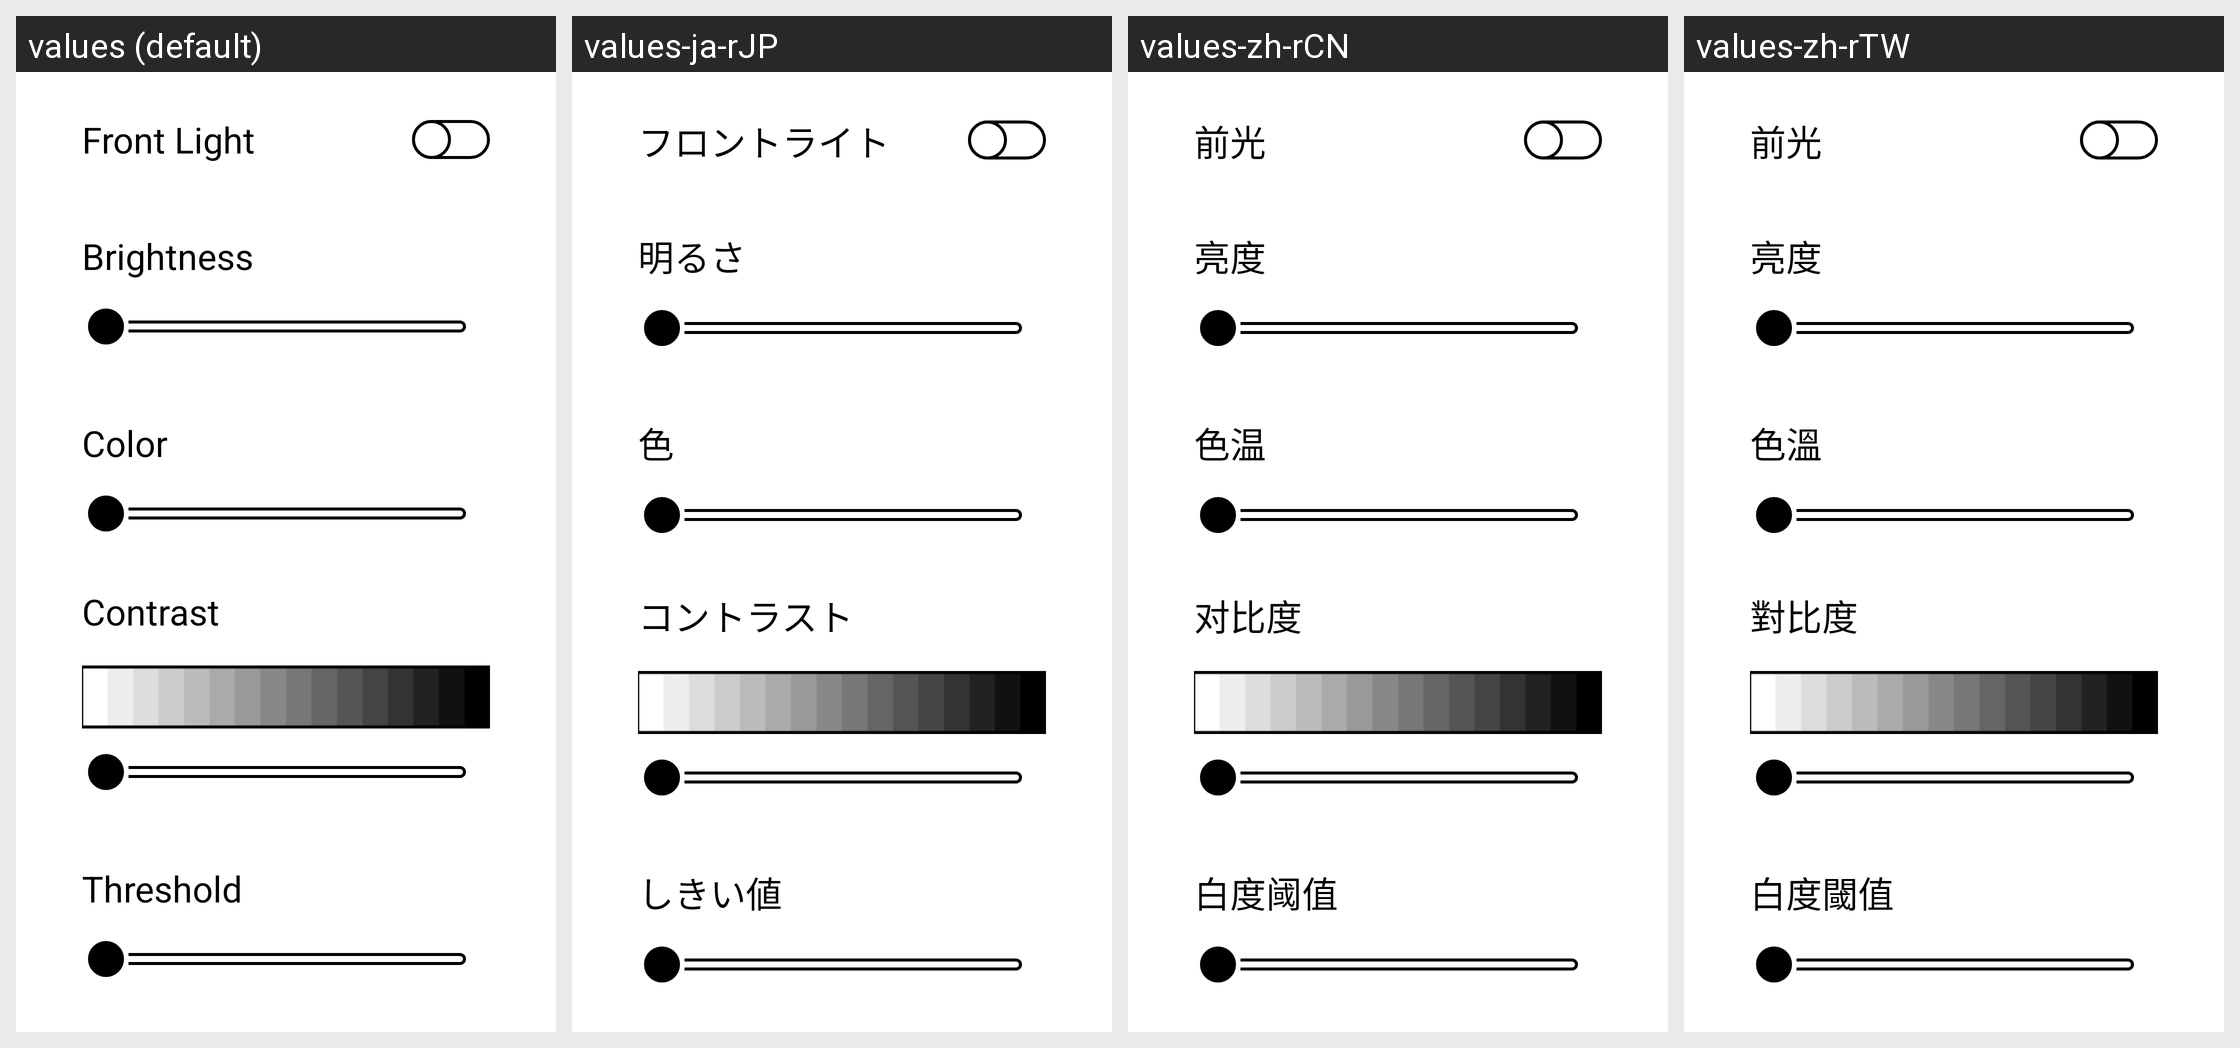

The same Android screen rendered under several of its app's locales, left to right. List the strings drawn on it with the default value and each locale's translation.
Android screen res/layout/activity_main.xml rendered under 4 locales, left to right: values (default), values-ja-rJP, values-zh-rCN, values-zh-rTW. Device: Nexus 5 (rendered at 1080×1920; each locale shown at half size, 540×960, under a caption strip naming it); theme android:Theme.DeviceDefault.NoActionBar.
Strings drawn on this screen, with the default value and each locale's value (text and hints the layout hard-codes, and strings that could not be matched under every locale, appear in the picture but are not listed):

frontlight_title
  values: Front Light
  values-ja-rJP: フロントライト
  values-zh-rCN: 前光
  values-zh-rTW: 前光

brightness_title
  values: Brightness
  values-ja-rJP: 明るさ
  values-zh-rCN: 亮度
  values-zh-rTW: 亮度

colour_title
  values: Color
  values-ja-rJP: 色
  values-zh-rCN: 色温
  values-zh-rTW: 色溫

gamma_title
  values: Contrast
  values-ja-rJP: コントラスト
  values-zh-rCN: 对比度
  values-zh-rTW: 對比度

whiteness_title
  values: Threshold
  values-ja-rJP: しきい値
  values-zh-rCN: 白度阈值
  values-zh-rTW: 白度閾值
